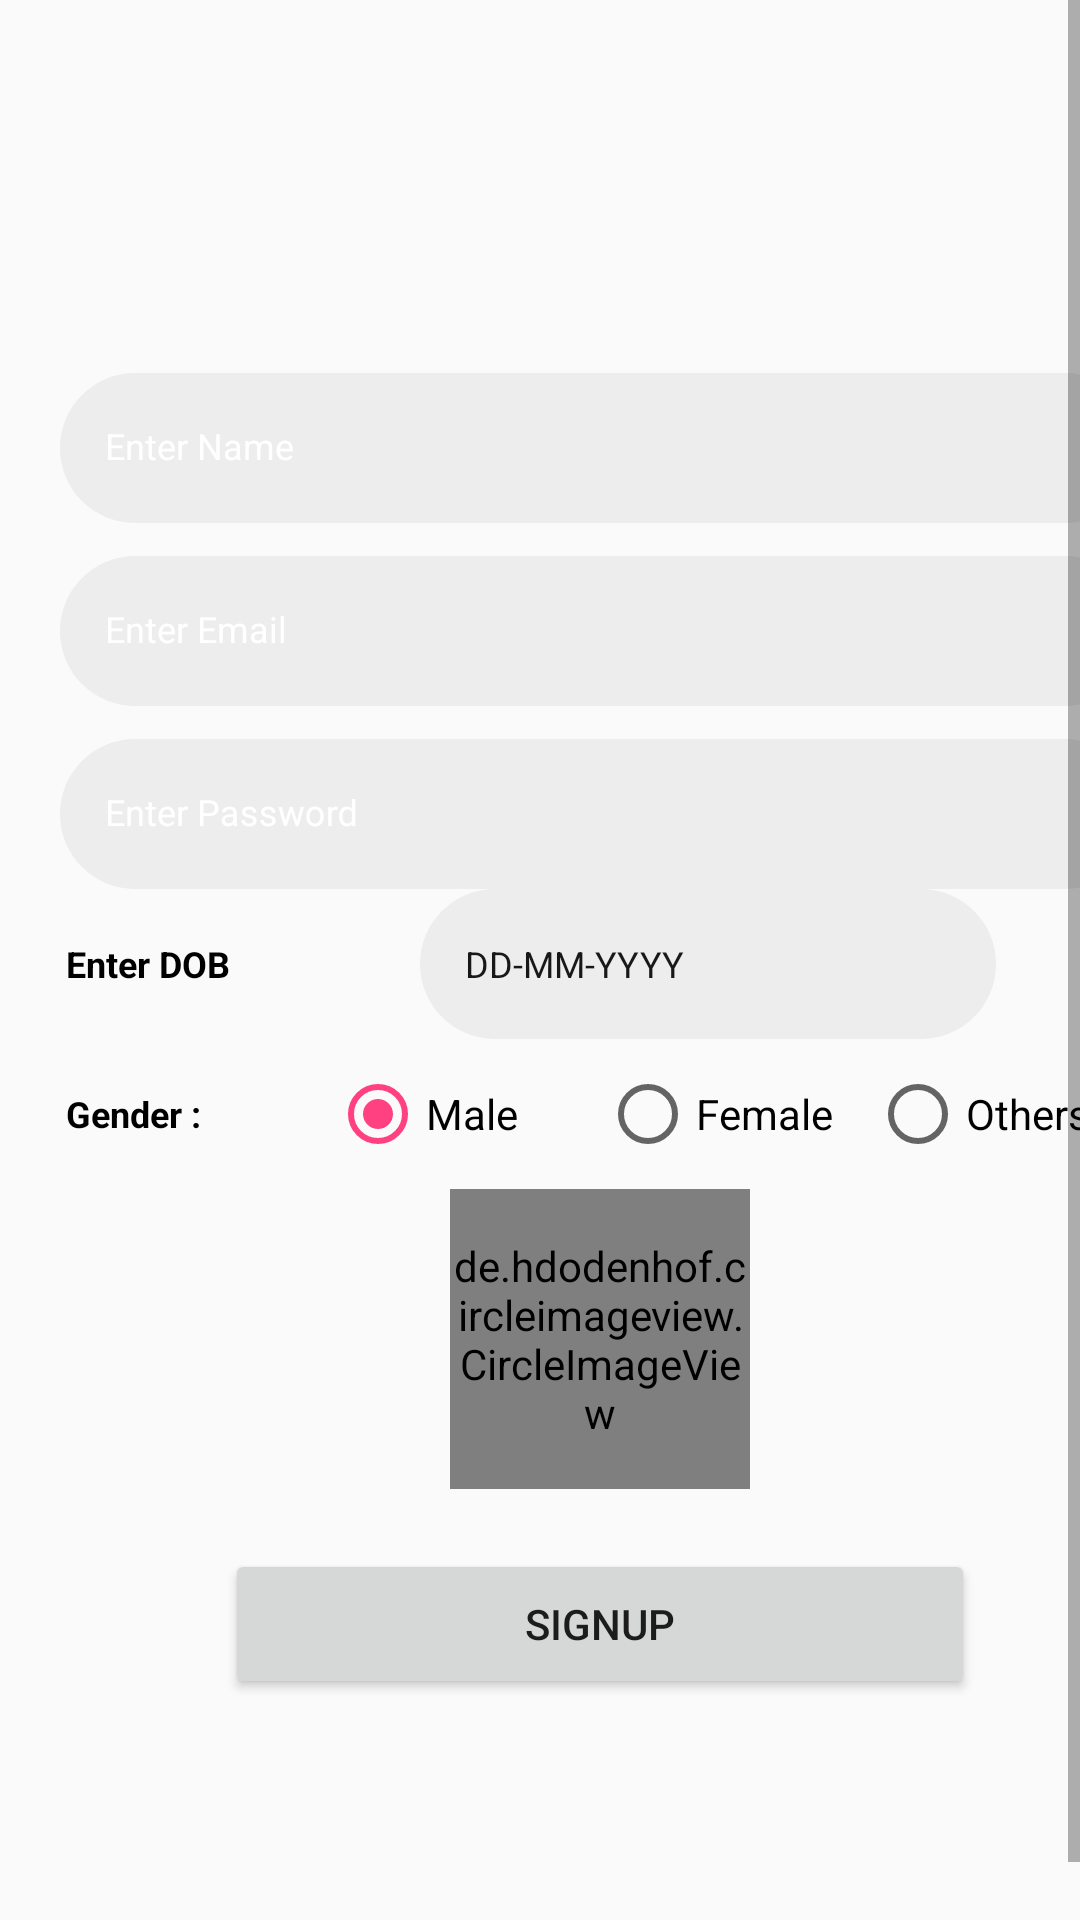

Android layout source for this screen:
<!-- AndroidManifest.xml: application theme AppTheme -->
<!-- res/layout/activity_personalinfo.xml -->
<?xml version="1.0" encoding="utf-8"?>
<RelativeLayout xmlns:android="http://schemas.android.com/apk/res/android"
    android:layout_width="match_parent"
    android:layout_height="match_parent"
    xmlns:tools="http://schemas.android.com/tools"
    android:orientation="vertical">

    <ScrollView

        android:layout_width="match_parent"
        android:layout_height="match_parent"
        android:fillViewport="true"
        android:fitsSystemWindows="true"
        android:visibility="visible">

        <LinearLayout
            android:layout_width="match_parent"
            android:layout_height="wrap_content"
            android:layout_margin="20dp"
            android:gravity="center"
            android:orientation="vertical">

            <android.support.design.widget.TextInputLayout
                style="@style/style_InputLayout"
                android:layout_width="match_parent"
                android:layout_height="wrap_content">

                <android.support.design.widget.TextInputEditText
                    android:id="@+id/edtTxt_Name"
                    style="@style/style_EditText"
                    android:layout_width="match_parent"
                    android:layout_height="50dp"
                    android:hint="@string/reg_Name" />

            </android.support.design.widget.TextInputLayout>

            <android.support.design.widget.TextInputLayout
                style="@style/style_InputLayout"
                android:layout_width="match_parent"
                android:layout_height="wrap_content">

                <android.support.design.widget.TextInputEditText
                    android:id="@+id/edtTxt_EmailId"
                    style="@style/style_EditText"
                    android:layout_width="match_parent"
                    android:layout_height="50dp"
                    android:hint="@string/reg_Email"
                    android:inputType="textEmailAddress" />
            </android.support.design.widget.TextInputLayout>

            <android.support.design.widget.TextInputLayout
                style="@style/style_InputLayout"
                android:layout_width="match_parent"
                android:layout_height="wrap_content">

                <android.support.design.widget.TextInputEditText
                    android:id="@+id/edtTxt_MobNumber"
                    style="@style/style_EditText"
                    android:layout_width="match_parent"
                    android:layout_height="50dp"
                    android:hint="@string/reg_Mobile"
                    android:inputType="phone" />
            </android.support.design.widget.TextInputLayout>

            <LinearLayout
                android:id="@+id/lyt_DL_DOB"
                android:layout_width="match_parent"
                android:layout_height="50dp"
                android:gravity="center"
                android:orientation="horizontal"
                android:weightSum="3">

                <android.support.v7.widget.AppCompatTextView
                    style="@style/style_Hdr_Txt"
                    android:layout_width="0dp"
                    android:layout_height="wrap_content"
                    android:layout_weight="1"
                    android:text="@string/reg_Age" />

                <android.support.v7.widget.AppCompatEditText
                    android:id="@+id/edt_Txt_DOB"
                    style="@style/style_EditText"
                    android:layout_width="0dp"
                    android:layout_height="50dp"
                    android:layout_weight="1.60"
                    android:hint="DD-MM-YYYY"
                    android:inputType="date" />

                <android.support.v7.widget.AppCompatImageView
                    android:id="@+id/img_DOB"
                    android:layout_width="0dp"
                    android:layout_height="24dp"
                    android:layout_weight="0.40"
                    android:src="@drawable/calender"
                    tools:ignore="ContentDescription" />

            </LinearLayout>

            <LinearLayout
                android:layout_width="match_parent"
                android:layout_height="50dp"
                android:gravity="center"
                android:orientation="horizontal"
                android:weightSum="4">

                <android.support.v7.widget.AppCompatTextView
                    style="@style/style_Hdr_Txt"
                    android:layout_width="0dp"
                    android:layout_height="wrap_content"
                    android:layout_weight="1"
                    android:text="Gender :" />

                <RadioGroup
                    android:id="@+id/rd_Gp_Gender"
                    android:layout_width="0dp"
                    android:layout_height="wrap_content"
                    android:layout_weight="3"
                    android:orientation="horizontal">

                    <RadioButton
                        android:id="@+id/rd_BtnMale"
                        android:layout_width="0dp"
                        android:layout_height="wrap_content"
                        android:layout_weight="1"
                        android:checked="true"
                        android:text="Male" />

                    <RadioButton
                        android:id="@+id/rd_BtnFemale"
                        android:layout_width="0dp"
                        android:layout_height="wrap_content"
                        android:layout_weight="1"
                        android:text="Female" />

                    <RadioButton
                        android:id="@+id/rd_BtnOthers"
                        android:layout_width="0dp"
                        android:layout_height="wrap_content"
                        android:layout_weight="1"
                        android:text="Others" />
                </RadioGroup>


            </LinearLayout>

            <de.hdodenhof.circleimageview.CircleImageView
                xmlns:app="http://schemas.android.com/apk/res-auto"
                android:id="@+id/img_Profile"
                android:layout_width="100dp"
                android:layout_height="100dp"
                android:src="@drawable/profleimg"
                app:civ_border_color="#FF000000"
                app:civ_border_width="2dp" />

            <android.support.v7.widget.AppCompatButton
                android:id="@+id/btn_SignUp"
                android:layout_width="250dp"
                android:layout_height="50dp"
                android:layout_marginTop="20dp"
                android:text="SignUp" />

        </LinearLayout>
    </ScrollView>

</RelativeLayout>
<!-- resources referenced by this layout -->
<resources>
  <string name="reg_Age">Enter DOB</string>
  <string name="reg_Email">Enter Email</string>
  <string name="reg_Mobile">Enter Password</string>
  <string name="reg_Name">Enter Name</string>
  <style name="style_EditText" parent="Widget.AppCompat.EditText">
          <item name="android:fontFamily">sans-serif</item>
          <item name="android:inputType">textCapCharacters</item>
          <item name="android:textSize">12sp</item>
          <item name="android:maxLines">1</item>
          <item name="android:singleLine">true</item>
          <item name="android:textColor">#1D1D1D</item>
          <item name="android:textColorHint">#181818</item>
          <item name="android:textCursorDrawable">@null</item>
          <item name="android:paddingStart">15dp</item>
          <item name="android:background">@drawable/edit_txt_bg</item>
      </style>
  <style name="style_Hdr_Txt" style="@style/Widget.AppCompat.TextView">
          <item name="android:textStyle">bold</item>
          <item name="android:textColor">#000000</item>
          <item name="android:textSize">12sp</item>
          <item name="android:padding">2dp</item>
          <item name="android:gravity">center_vertical</item>
          <item name="android:maxLines">1</item>
          <item name="android:textAllCaps">false</item>
          <item name="android:fontFamily">sans-serif</item>
      </style>
  <style name="style_InputLayout" parent="Base.TextAppearance.AppCompat">
          <item name="android:textStyle">bold</item>
          <item name="android:maxLines">1</item>
          <item name="android:textSize">12sp</item>
          <item name="android:fontFamily">sans-serif</item>
          <item name="android:singleLine">true</item>
          <item name="android:textColor">@color/txt_Color</item>
          <item name="android:textColorHint">@color/txt_Hint</item>
          <item name="android:textCursorDrawable">@null</item>
      </style>
  <style name="AppTheme" parent="AppBaseTheme">
         
        
          <item name="android:windowSoftInputMode">adjustResize|stateAlwaysHidden</item>
  
      </style>
  <!-- drawable edit_txt_bg (drawable) -->
  <?xml version="1.0" encoding="utf-8"?>
  <shape xmlns:android="http://schemas.android.com/apk/res/android"
      android:shape="rectangle"
      android:thickness="0dp">
  
      <stroke
          android:width="0dp"
          android:color="#FFFFFF" />
  
      <corners android:radius="25dp" />
  
      <gradient
          android:angle="360"
          android:centerColor="#EEEDED"
          android:endColor="#EEEDED"
          android:startColor="#EEEDED"
          android:type="linear" />
  
  </shape>
  <color name="txt_Color">#ffffff</color>
  <color name="txt_Hint">#ffffff</color>
  <style name="AppBaseTheme" parent="Theme.AppCompat.Light.DarkActionBar">
          
          <item name="colorPrimary">@color/colorPrimary</item>
          <item name="colorPrimaryDark">@color/colorPrimaryDark</item>
          <item name="colorAccent">@color/colorAccent</item>
      </style>
  <color name="colorPrimary">#2D324F</color>
  <color name="colorPrimaryDark">#2D324F</color>
  <color name="colorAccent">#FF4081</color>
</resources>
